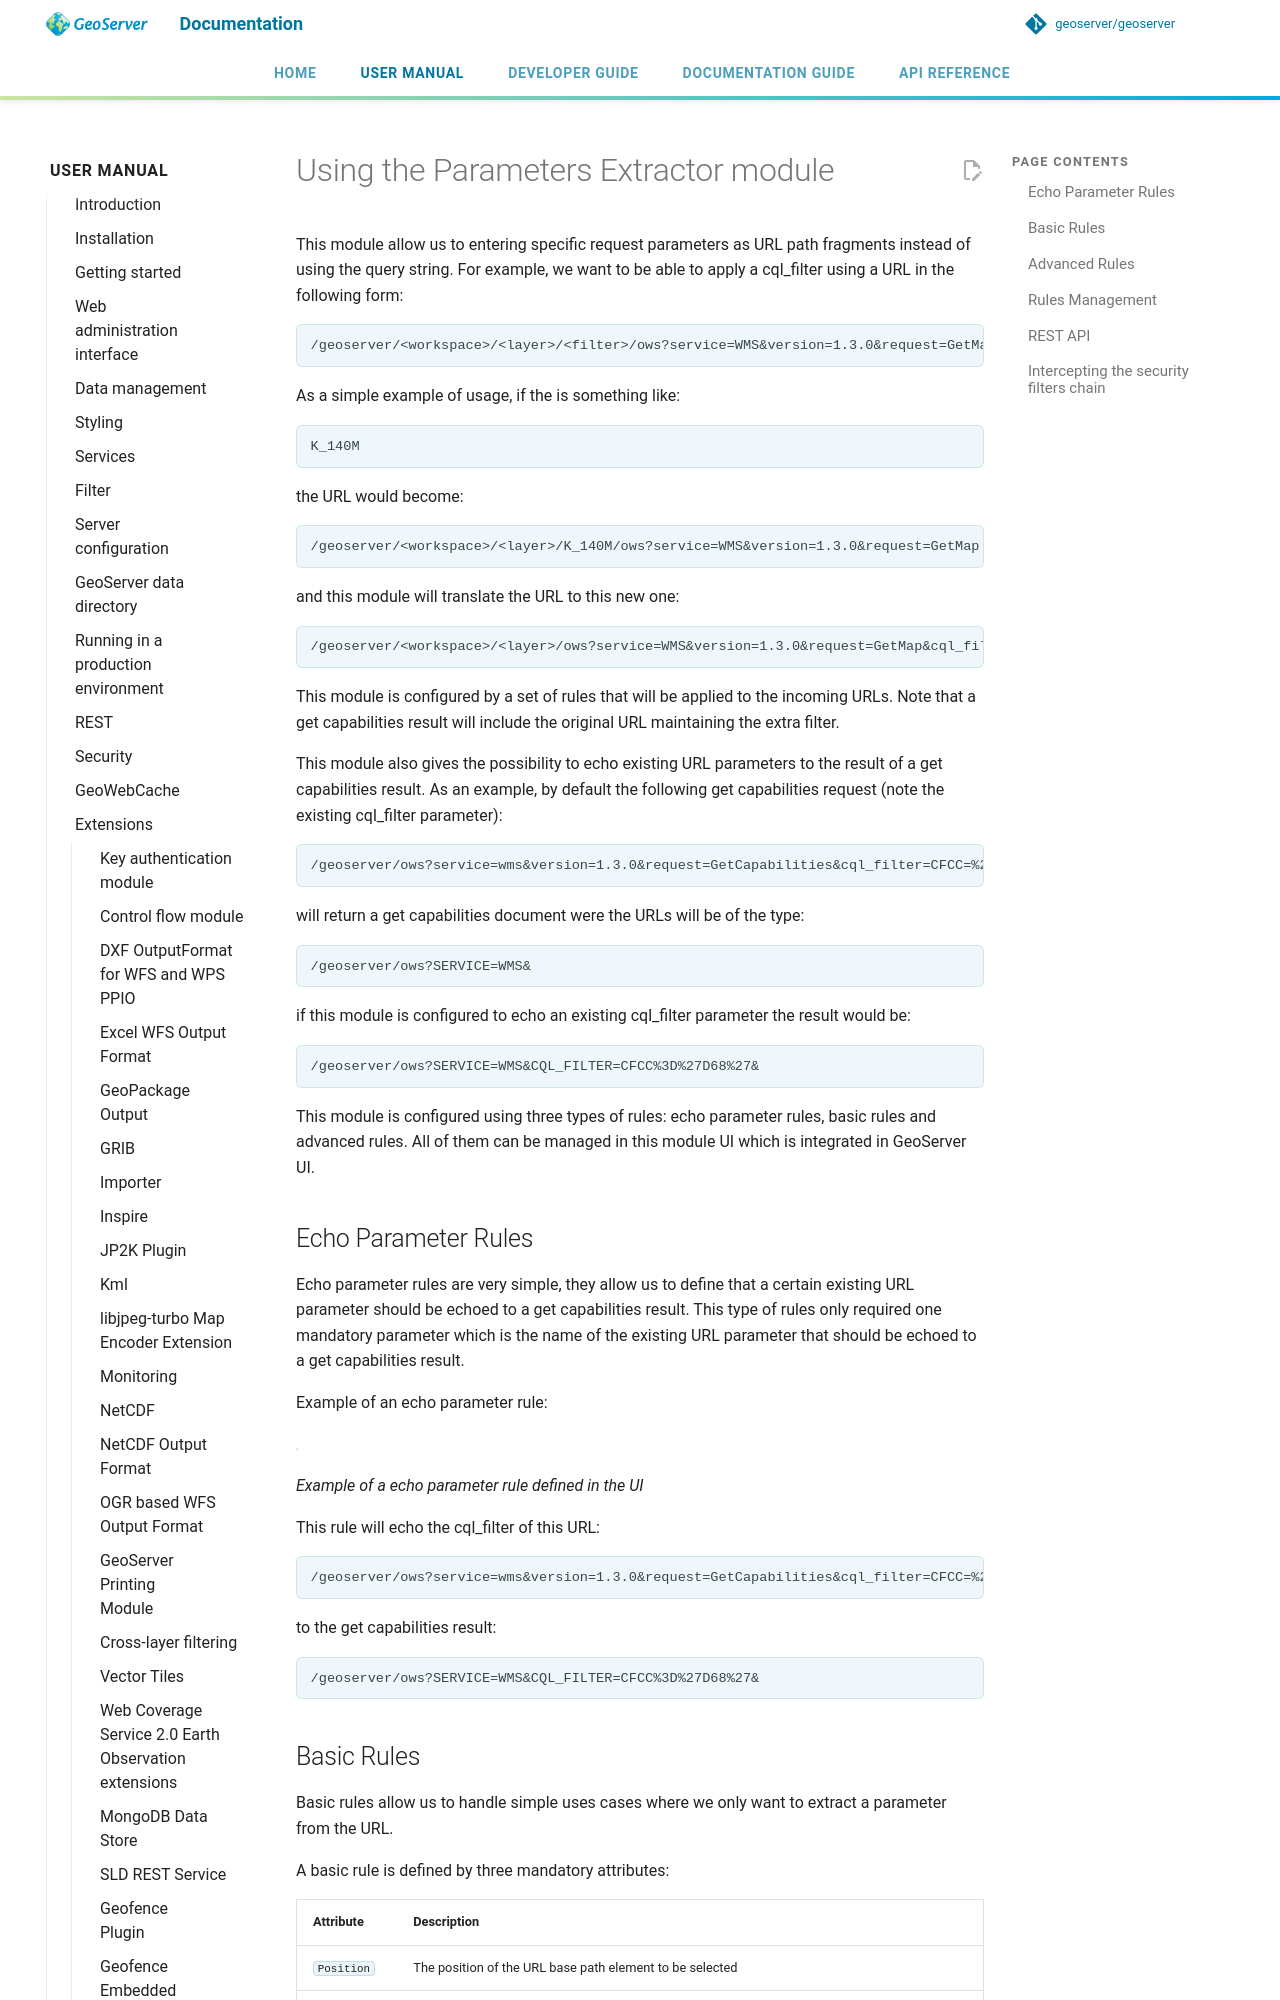

repository: geoserver/geoserver · page: 3.0.x/en/user/extensions/params-extractor/usage/index.html · generator: mkdocs

---
render_macros: true
---

# Using the Parameters Extractor module

This module allow us to entering specific request parameters as URL path fragments instead of using the query string. For example, we want to be able to apply a cql_filter using a URL in the following form:

    /geoserver/<workspace>/<layer>/<filter>/ows?service=WMS&version=1.3.0&request=GetMap

As a simple example of usage, if the <filter> is something like:

    K_140M

the URL would become:

    /geoserver/<workspace>/<layer>/K_140M/ows?service=WMS&version=1.3.0&request=GetMap

and this module will translate the URL to this new one:

    /geoserver/<workspace>/<layer>/ows?service=WMS&version=1.3.0&request=GetMap&cql_filter=seq='K140M'

This module is configured by a set of rules that will be applied to the incoming URLs. Note that a get capabilities result will include the original URL maintaining the extra filter.

This module also gives the possibility to echo existing URL parameters to the result of a get capabilities result. As an example, by default the following get capabilities request (note the existing cql_filter parameter):

    /geoserver/ows?service=wms&version=1.3.0&request=GetCapabilities&cql_filter=CFCC=%27D68%27 

will return a get capabilities document were the URLs will be of the type:

    /geoserver/ows?SERVICE=WMS&

if this module is configured to echo an existing cql_filter parameter the result would be:

    /geoserver/ows?SERVICE=WMS&CQL_FILTER=CFCC%3D%27D68%27&

This module is configured using three types of rules: echo parameter rules, basic rules and advanced rules. All of them can be managed in this module UI which is integrated in GeoServer UI.

## Echo Parameter Rules

Echo parameter rules are very simple, they allow us to define that a certain existing URL parameter should be echoed to a get capabilities result. This type of rules only required one mandatory parameter which is the name of the existing URL parameter that should be echoed to a get capabilities result.

Example of an echo parameter rule:

![](images/echo_rule.png)

*Example of a echo parameter rule defined in the UI*

This rule will echo the cql_filter of this URL:

    /geoserver/ows?service=wms&version=1.3.0&request=GetCapabilities&cql_filter=CFCC=%27D68%27

to the get capabilities result:

    /geoserver/ows?SERVICE=WMS&CQL_FILTER=CFCC%3D%27D68%27&
